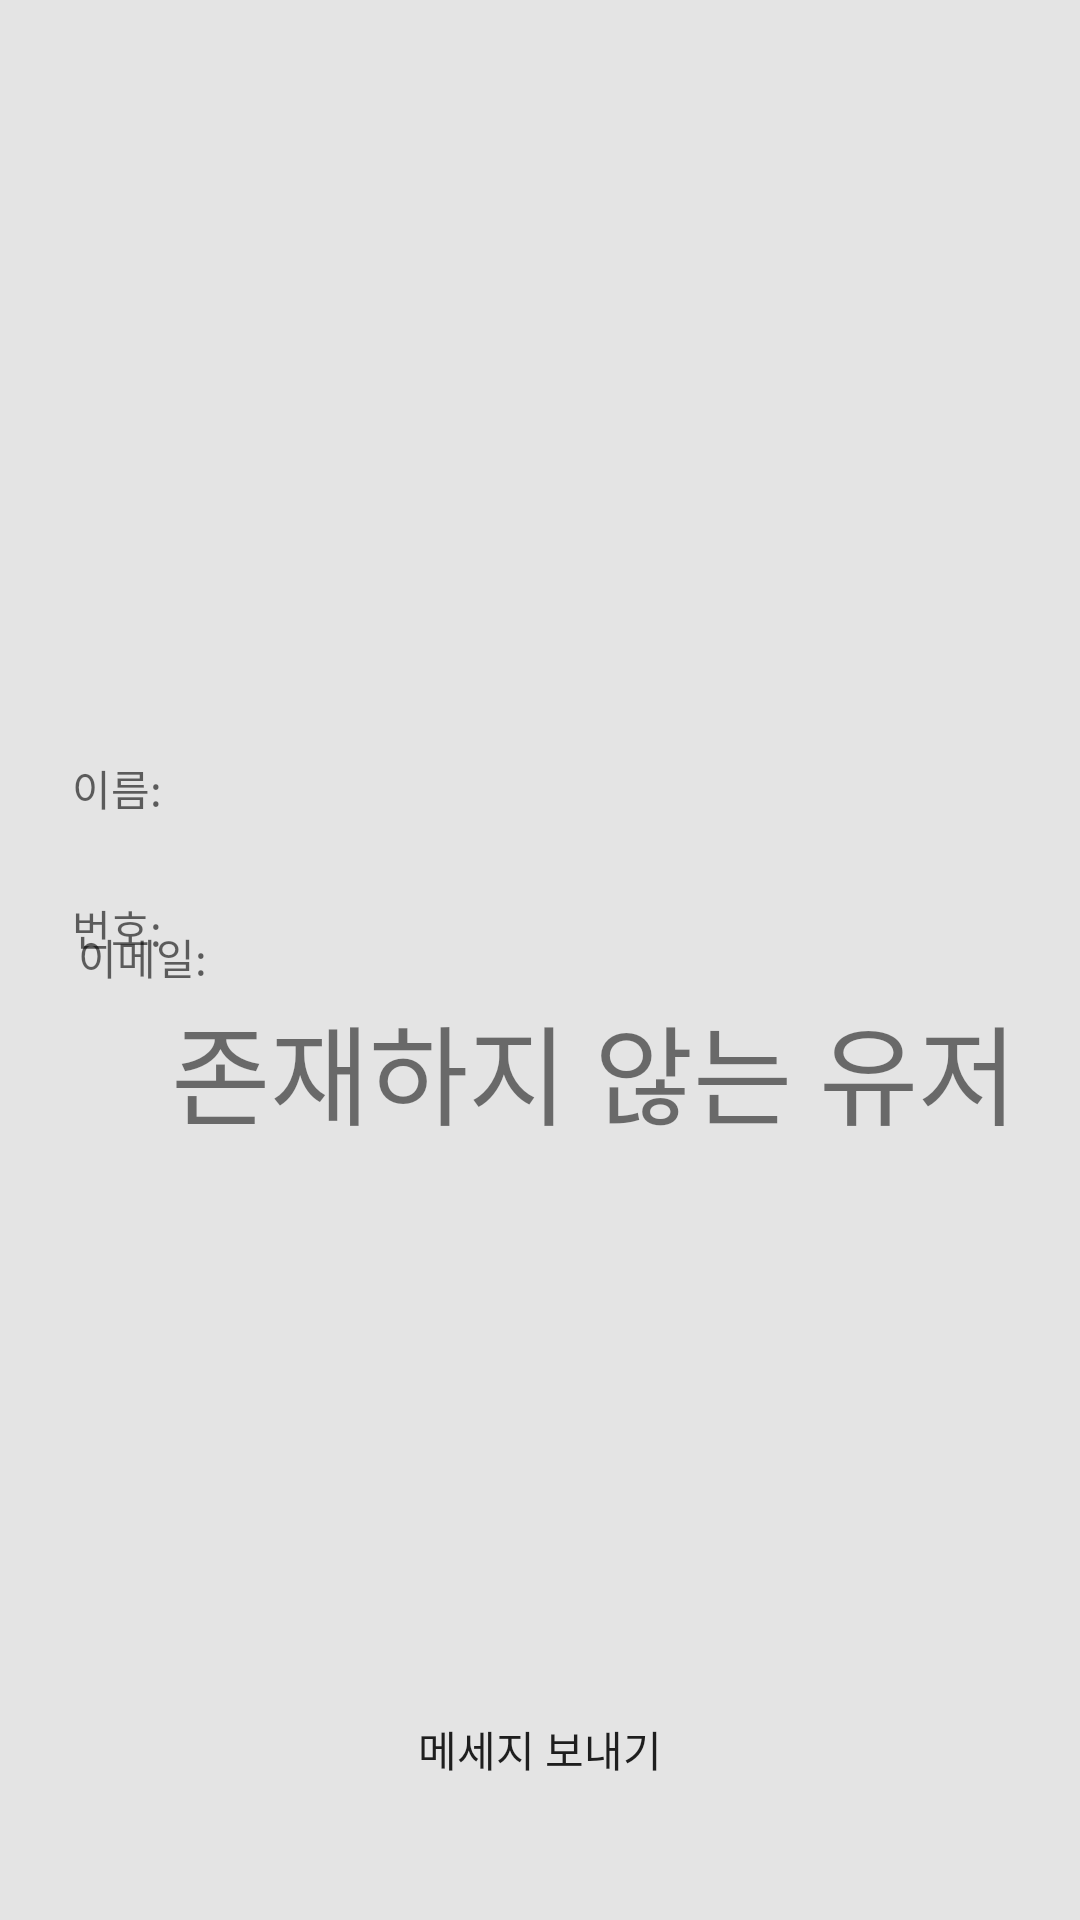

Reconstruct the res/layout file that produces this screen, plus the resources it refers to.
<!-- AndroidManifest.xml: application theme Theme.MyApplication2 -->
<!-- res/layout/view_profile_activity.xml -->
<?xml version="1.0" encoding="utf-8"?>
<androidx.constraintlayout.widget.ConstraintLayout xmlns:android="http://schemas.android.com/apk/res/android"
    xmlns:app="http://schemas.android.com/apk/res-auto"
    xmlns:tools="http://schemas.android.com/tools"
    android:layout_width="match_parent"
    android:layout_height="match_parent"
    android:background="#FCE4E4E4">

    <ImageView
        android:id="@+id/ViewProfileImage"
        android:layout_width="131dp"
        android:layout_height="143dp"
        android:layout_marginTop="32dp"
        app:layout_constraintEnd_toEndOf="parent"
        app:layout_constraintStart_toStartOf="parent"
        app:layout_constraintTop_toTopOf="parent"
        app:srcCompat="@mipmap/ic_launcher"
        tools:srcCompat="@drawable/ic_baseline_person_24" />

    <TextView
        android:id="@+id/viewprofilename"
        android:layout_width="0dp"
        android:layout_height="33dp"
        android:layout_marginTop="83dp"
        android:layout_marginEnd="91dp"
        android:layout_marginBottom="85dp"
        app:layout_constraintBottom_toTopOf="@+id/viewprofilephone"
        app:layout_constraintEnd_toEndOf="parent"
        app:layout_constraintStart_toEndOf="@+id/textView11"
        app:layout_constraintTop_toBottomOf="@+id/ViewProfileImage" />

    <TextView
        android:id="@+id/textView13"
        android:layout_width="wrap_content"
        android:layout_height="wrap_content"
        android:layout_marginStart="24dp"
        android:layout_marginEnd="23dp"
        android:hint="번호:"
        app:layout_constraintBaseline_toBaselineOf="@+id/viewprofilephone"
        app:layout_constraintEnd_toStartOf="@+id/viewprofilephone"
        app:layout_constraintStart_toStartOf="parent" />

    <TextView
        android:id="@+id/textView12"
        android:layout_width="wrap_content"
        android:layout_height="wrap_content"
        android:layout_marginStart="26dp"
        android:layout_marginEnd="34dp"
        android:hint="이메일:"
        app:layout_constraintBaseline_toBaselineOf="@+id/viewprofileemail"
        app:layout_constraintEnd_toStartOf="@+id/viewprofileemail"
        app:layout_constraintStart_toStartOf="parent" />

    <TextView
        android:id="@+id/textView11"
        android:layout_width="wrap_content"
        android:layout_height="wrap_content"
        android:layout_marginStart="24dp"
        android:layout_marginEnd="25dp"
        android:hint="이름:"
        app:layout_constraintBaseline_toBaselineOf="@+id/viewprofilename"
        app:layout_constraintEnd_toStartOf="@+id/viewprofilename"
        app:layout_constraintStart_toStartOf="parent" />

    <TextView
        android:id="@+id/viewprofilephone"
        android:layout_width="0dp"
        android:layout_height="33dp"
        android:layout_marginEnd="91dp"
        android:layout_marginBottom="308dp"
        app:layout_constraintBottom_toBottomOf="parent"
        app:layout_constraintEnd_toEndOf="parent"
        app:layout_constraintStart_toEndOf="@+id/textView13" />

    <TextView
        android:id="@+id/NoUsersFound"
        android:layout_width="wrap_content"
        android:layout_height="wrap_content"
        android:layout_marginStart="30dp"
        android:layout_marginBottom="257dp"
        android:text="   존재하지 않는 유저 "
        android:textSize="36sp"
        app:layout_constraintBottom_toBottomOf="parent"
        app:layout_constraintStart_toStartOf="parent" />

    <TextView
        android:id="@+id/viewprofileemail"
        android:layout_width="0dp"
        android:layout_height="33dp"
        android:layout_marginTop="59dp"
        android:layout_marginEnd="91dp"
        android:layout_marginBottom="59dp"
        app:layout_constraintBottom_toBottomOf="@+id/viewprofilephone"
        app:layout_constraintEnd_toEndOf="parent"
        app:layout_constraintStart_toEndOf="@+id/textView12"
        app:layout_constraintTop_toTopOf="@+id/viewprofilename" />

    <androidx.appcompat.widget.AppCompatButton
        android:id="@+id/RemovalOptions"
        android:layout_width="0dp"
        android:layout_height="wrap_content"
        android:layout_marginStart="49dp"
        android:layout_marginEnd="49dp"
        android:layout_marginBottom="33dp"
        android:background="@drawable/rounded_ok_buttons"
        android:text="메세지 보내기"
        app:layout_constraintBottom_toBottomOf="parent"
        app:layout_constraintEnd_toEndOf="parent"
        app:layout_constraintStart_toStartOf="parent" />

</androidx.constraintlayout.widget.ConstraintLayout>
<!-- resources referenced by this layout -->
<resources>
  <style name="Theme.MyApplication2" parent="Theme.MaterialComponents.DayNight.DarkActionBar">
          <item name="windowNoTitle">true</item>
          <item name="android:windowFullscreen">true</item>
          
          <item name="colorPrimary">@color/purple_500</item>
          <item name="colorPrimaryVariant">@color/purple_700</item>
          <item name="colorOnPrimary">@color/white</item>
          
          <item name="colorSecondary">@color/teal_200</item>
          <item name="colorSecondaryVariant">@color/teal_700</item>
          <item name="colorOnSecondary">@color/black</item>
          
          <item name="android:statusBarColor" tools:targetApi="l">?attr/colorPrimaryVariant</item>
          
      </style>
  <!-- not gathered from this repository: default colours our renderer supplied (Android Studio template values) -->
  <color name="purple_500">#FF6200EE</color>
  <color name="purple_700">#FF3700B3</color>
  <color name="teal_200">#FF03DAC5</color>
  <color name="teal_700">#FF018786</color>
  <color name="black">#FF000000</color>
  <color name="white">#FFFFFFFF</color>
</resources>
